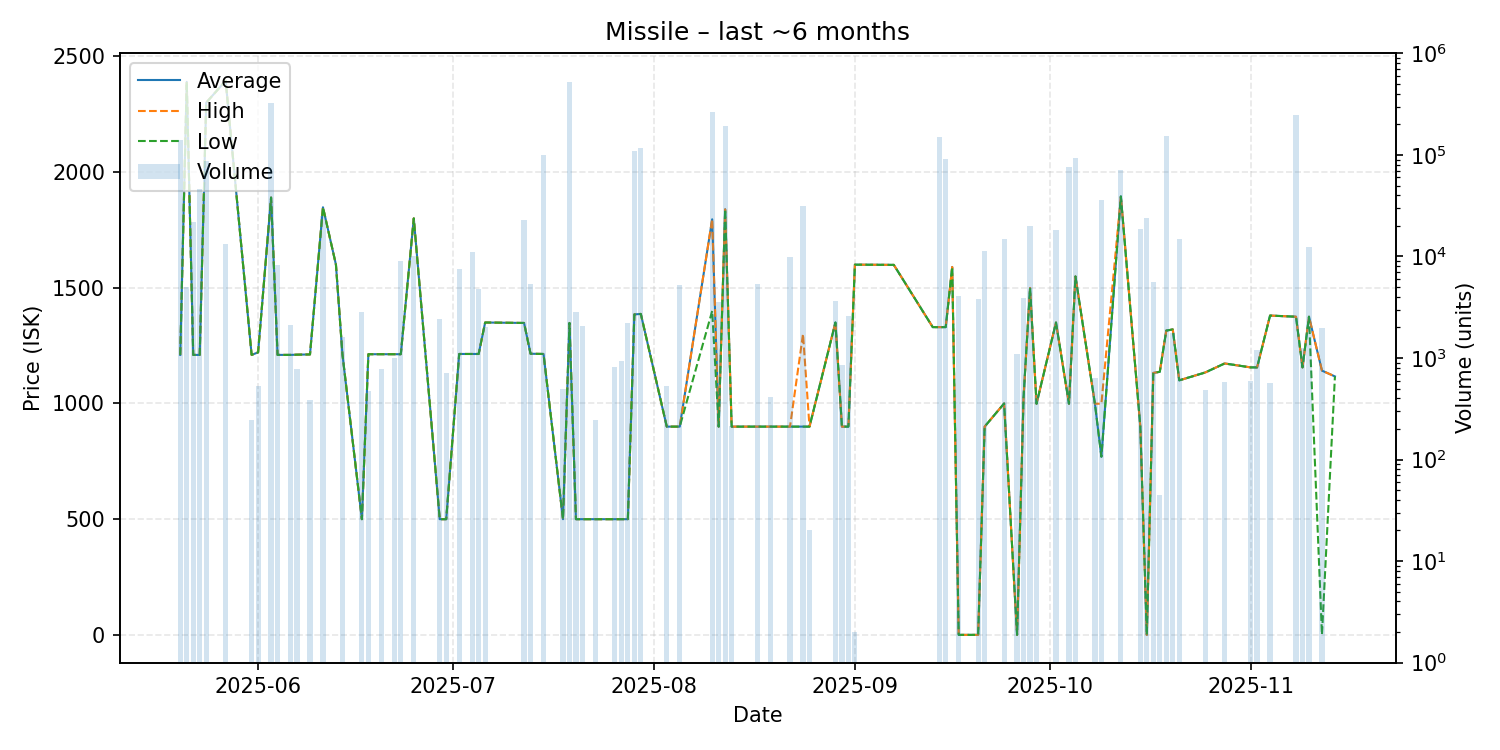

Data behind this chart, as committed beside it:
date, average, highest, lowest, order_count, volume
2025-05-20, 1210, 1210, 1210, 3, 140933
2025-05-21, 2390, 2390, 2390, 3, 5000
2025-05-22, 1210, 1210, 1210, 1, 21922
2025-05-23, 1210, 1210, 1210, 2, 46736
2025-05-24, 2300, 2300, 2300, 4, 87106
2025-05-27, 2395, 2395, 2395, 3, 13366
2025-05-31, 1210, 1210, 1210, 1, 245
2025-06-01, 1221, 1221, 1221, 5, 534
2025-06-03, 1890, 1890, 1890, 6, 328229
2025-06-04, 1210, 1210, 1210, 1, 8258
2025-06-06, 1210, 1210, 1210, 2, 2098
2025-06-07, 1211, 1211, 1211, 1, 773
2025-06-09, 1212, 1212, 1212, 1, 389
2025-06-11, 1848, 1848, 1848, 1, 25000
2025-06-13, 1600, 1600, 1600, 1, 1
2025-06-14, 1213, 1213, 1213, 2, 1619
2025-06-17, 500.0, 500.0, 500.0, 1, 2852
2025-06-18, 1213, 1213, 1213, 1, 478
2025-06-20, 1213, 1213, 1213, 1, 772
2025-06-22, 1213, 1213, 1213, 1, 1008
2025-06-23, 1213, 1213, 1213, 4, 8936
2025-06-25, 1800, 1800, 1800, 1, 10000
2025-06-29, 500.0, 500.0, 500.0, 1, 2405
2025-06-30, 500.0, 500.0, 500.0, 1, 717
2025-07-02, 1214, 1214, 1214, 1, 7487
2025-07-04, 1214, 1214, 1214, 1, 11069
2025-07-05, 1214, 1214, 1214, 1, 4787
2025-07-06, 1350, 1350, 1350, 1, 2000
2025-07-12, 1348, 1348, 1348, 2, 22891
2025-07-13, 1215, 1215, 1215, 1, 5391
2025-07-15, 1214, 1214, 1214, 3, 100105
2025-07-18, 500.0, 500.0, 500.0, 1, 500
2025-07-19, 1348, 1348, 1348, 2, 523006
2025-07-20, 500.0, 500.0, 500.0, 1, 2830
2025-07-21, 500.0, 500.0, 500.0, 1, 2056
2025-07-23, 500.0, 500.0, 500.0, 2, 243
2025-07-26, 500.0, 500.0, 500.0, 2, 817
2025-07-27, 500.0, 500.0, 500.0, 1, 941
2025-07-28, 500.0, 500.0, 500.0, 1, 2214
2025-07-29, 1385, 1385, 1385, 3, 108760
2025-07-30, 1387, 1387, 1387, 3, 118003
2025-08-03, 900.0, 900.0, 900.0, 1, 528
2025-08-05, 900.0, 900.0, 900.0, 1, 5219
2025-08-10, 1796, 1797, 1400, 8, 262957
2025-08-11, 900.0, 900.0, 900.0, 1, 3594
2025-08-12, 1839, 1839, 1839, 5, 194159
2025-08-13, 900.0, 900.0, 900.0, 1, 216
2025-08-17, 900.0, 900.0, 900.0, 2, 5309
2025-08-19, 900.0, 900.0, 900.0, 1, 413
2025-08-20, 900.0, 900.0, 900.0, 1, 1
2025-08-22, 900.0, 900.0, 900.0, 2, 9788
2025-08-24, 900.1, 1300, 900.0, 9, 31291
2025-08-25, 900.0, 900.0, 900.0, 1, 20
2025-08-29, 1350, 1350, 1350, 1, 3631
2025-08-30, 900.0, 900.0, 900.0, 1, 859
2025-08-31, 900.0, 900.0, 900.0, 1, 2622
2025-09-01, 1600, 1600, 1600, 1, 2
2025-09-07, 1599, 1599, 1599, 1, 1
2025-09-13, 1330, 1330, 1330, 1, 1
2025-09-14, 1330, 1330, 1330, 4, 150700
... 33 more rows
